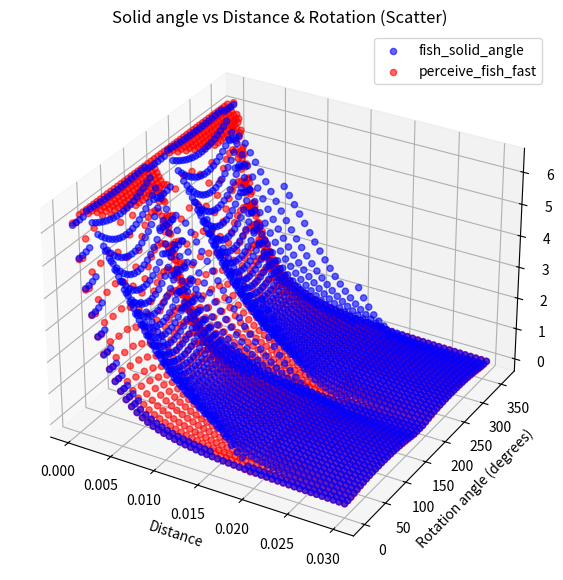

The matplotlib source for this figure:
import numpy as np
import matplotlib.pyplot as plt
from matplotlib.animation import FuncAnimation
"""Fast analytic fish perception model.

This module approximates mesh based solid angle for fish using
double pyramid fish body mesh.
"""

import numpy as np


FOV_HALF_RAD = 135 * np.pi / 180
_INNER_DEG = 11.0
_MID_DEG = 24.0
_BACK_START_DEG = 166.5
_INNER_BUMP_AMP = 0.02      # relative hill height at 0
_INNER_BASE_SCALE = 1    # lower whole inner band (edges and center) a bit

_PLATEAU = 0.0005317378200909325
_COEF_MID = np.array([5.97126498e-07, 4.88609916e-21, 4.62837630e-04])
_COEF_FOURIER_OUTER = np.array([1.28685448e-03, -7.32868931e-04, -9.08284651e-05, -1.49532151e-05, -1.23054725e-06])
_COEF_BACK = np.array([-4.89844830e-08, -4.69172755e-07, 5.78462404e-04])
_COEF_SCALE = np.array([-1.90819551e+13, 1.30318296e+12, -3.55587092e+10, 4.92003046e+08, -3.56959358e+06, 1.17554913e+04])
_REFERENCE_DISTANCE = 0.3

def _apparent_size_at_reference_angle(relative_orientation: float) -> float:
    """
    Compute apparent size for any relative orientation angle (radians),
    automatically handling angles outside [-pi, pi].
    """
    # wrap angle first
    theta = _wrap_angle(relative_orientation)
    theta_deg = np.degrees(theta)
    abs_theta_deg = abs(theta_deg)

    # Back-facing
    if abs_theta_deg >= _BACK_START_DEG:
        delta = 180.0 - abs_theta_deg
        delta = max(delta, 0.0)
        a2, a1, a0 = _COEF_BACK
        A_back = (a2 * delta + a1) * delta + a0
        return max(A_back, 0.0)

    # Reduce angle to [-90, 90] for central structure
    phi_deg = ((theta_deg + 90.0) % 180.0) - 90.0
    abs_phi = abs(phi_deg)

    # Inner plateau <= 11 degrees
    if abs_phi <= _INNER_DEG:
        t = abs_phi / _INNER_DEG
        bump = 1.0 + _INNER_BUMP_AMP * (1.0 - t * t)
        return (_PLATEAU * _INNER_BASE_SCALE) * bump

    # Mid band 11 to 24 degrees
    if abs_phi <= _MID_DEG:
        a2, a1, a0 = _COEF_MID
        td = phi_deg
        return (a2 * td + a1) * td + a0

    # Outer band
    a0 = _COEF_FOURIER_OUTER[0]
    val = a0
    for n in range(1, len(_COEF_FOURIER_OUTER)):
        val += _COEF_FOURIER_OUTER[n] * np.cos(2.0 * n * theta)
    return max(val, 0.0)

def fish_apparent_size_from_mesh(distance, relative_orientation):
    if distance <= 0.0:
        return 0.0

    A_theta = _apparent_size_at_reference_angle(relative_orientation)
    if A_theta <= 0.0:
        return 0.0
    
    if distance < 0.02:
        scale = np.polyval(_COEF_SCALE, distance)
    else:
        scale = (_REFERENCE_DISTANCE / float(distance)) ** 2
    return A_theta * scale


def _wrap_angle(angle: float) -> float:
    return (angle + np.pi) % (2 * np.pi) - np.pi

def perceive_fish_fast(observer, others):
    ox, oy, _ = observer.position
    o_theta = observer.orientation

    perceived = []

    cos_theta = np.cos(-o_theta)
    sin_theta = np.sin(-o_theta)

    for fish in others:
        dx = fish.position[0] - ox
        dy = fish.position[1] - oy

        x_local = cos_theta * dx - sin_theta * dy
        y_local = sin_theta * dx + cos_theta * dy
        distance = np.hypot(x_local, y_local)

        mu = np.arctan2(y_local, x_local)
        if abs(mu) > FOV_HALF_RAD:
            continue

        solid_angle = fish_apparent_size_from_mesh(distance, fish.orientation - observer.orientation)

        if solid_angle <= 0.0:
            continue

        perceived.append({
            "mu": mu,
            "A": min(solid_angle, 2*np.pi),
        })

    return perceived




class Fish:
    length = 0.035
    width = 0.01
    height = 0.01
    l, w, h = length / 2, width / 2, height / 2
    base_fish = np.array([
        [0, 0, h],
        [0, 0, -h],
        [l, 0, 0],
        [0, w, 0],
        [0, -w, 0],
        [-l, 0, 0],
    ])

    def __init__(self, x, y, orientation):
        self.position = np.array([x, y, 0])
        self.orientation = orientation
        self.speed = np.zeros(2)

def fish_vertices(fish: Fish):
    c, s = np.cos(fish.orientation), np.sin(fish.orientation)
    rz = np.array([[c, -s, 0], [s, c, 0], [0, 0, 1]])
    vertices = (rz @ Fish.base_fish.T).T + fish.position
    return vertices

def spherical_arc(u, v):
    # angle between two points on unit circle (same as doing it for spherical points)
    return np.arccos(np.clip(np.dot(u, v), -1.0, 1.0))

def solid_angle_triangle(u, v, w):
    # solid angle of triangle given 3 points on unit circle
    a = spherical_arc(v, w)
    b = spherical_arc(u, w)
    c = spherical_arc(u, v)
    s = (a + b + c) / 2
    return 4 * np.arctan(np.sqrt(
        np.tan(s / 2) * np.tan((s - a) / 2) * np.tan((s - b) / 2) * np.tan((s - c) / 2)
    ))

def normalize(v):
    return v / np.linalg.norm(v)

def fish_solid_angle(fish_focal: Fish, fish_observed: Fish):
    # only works for fish at z = 0
    vertices = fish_vertices(fish_observed) - fish_focal.position
    norms = np.linalg.norm(vertices, axis=1, keepdims=True)
    unit = vertices / norms

    direction = unit.sum(axis=0)
    direction /= np.linalg.norm(direction)

    left_right = vertices @ np.array([-direction[1], direction[0], 0])
    L = unit[np.argmin(left_right)]
    R = unit[np.argmax(left_right)]
    T = unit[0]
    B = unit[1]

    solid_angle = (
        solid_angle_triangle(L, T, R) +
        solid_angle_triangle(L, B, R)
    )
    silhouette = np.array([L, T, R, B])
    return solid_angle, silhouette



focal = Fish(0, 0, 0)
distances = np.linspace(0.00001, 0.02, 100)
solid_angles_distance = []
solid_angles_distance1 = []
solid_angles_distance2 = []

# for d in distances:
#     other_fish = Fish(d, 0, 0)
#     omega, _ = fish_solid_angle(focal, other_fish)
#     omega1 = perceive_fish_fast(focal, [other_fish])
#     penis=False
#     omega2 = perceive_fish_fast(focal, [other_fish])
#     penis=True
#     solid_angles_distance.append(omega)
#     solid_angles_distance1.append(omega1[0]["A"])
#     solid_angles_distance2.append(omega2[0]["A"])

# solid_angles_distance = np.array(solid_angles_distance)
# solid_angles_distance1 = np.array(solid_angles_distance1)
# solid_angles_distance2 = np.array(solid_angles_distance2)
# print(solid_angles_distance1)
# print(solid_angles_distance2)
# coefficients = np.polyfit(distances, solid_angles_distance / solid_angles_distance2, 5)
# print(coefficients)

# plt.plot(distances, solid_angles_distance2 * np.polyval(coefficients, distances), color = "orange")
# plt.plot(distances, solid_angles_distance)
# plt.plot(distances, solid_angles_distance1, color="red")
# plt.plot(distances, solid_angles_distance2, color="green")
# plt.xlabel("Distance from focal fish")
# plt.ylabel("Solid angle (sr)")
# plt.title("Solid angle vs distance")
# plt.grid(True)
# plt.show()
# exit()

















focal = Fish(0, 0, 0)

# Define distances and rotation angles
distances = np.linspace(0.0001, 0.03, 50)
# plt.plot(scale)
# plt.show()

angles = np.linspace(0, 2*np.pi, 50)

# Prepare lists to store data
X, Y, Z_s, Z_p, Zy = [], [], [], [], []

# Compute solid angles for all combinations
for theta in angles:
    for d in distances:
        other_fish = Fish(d, 0, theta)
        omega, _ = fish_solid_angle(focal, other_fish)
        omega1 = perceive_fish_fast(focal, [other_fish])[0]["A"]
        penis = False
        omega2 = perceive_fish_fast(focal, [other_fish])[0]["A"]
        penis = True

        X.append(d)
        Y.append(np.degrees(theta))
        Z_s.append(omega)
        Z_p.append(omega1)
        Zy.append(omega2)
Z_s, Z_p, Zy = np.array(Z_s), np.array(Z_p), np.array(Zy)

# 3D scatter plot
fig = plt.figure(figsize=(10, 7))
ax = fig.add_subplot(111, projection='3d')
ax.scatter(X, Y, Z_s, color='blue', label='fish_solid_angle', alpha=0.6)
ax.scatter(X, Y, Z_p, color='red', label='perceive_fish_fast', alpha=0.6)
# ax.scatter(X, Y, Zy, color='green', label='perceive_fish_fast', alpha=0.6)

ax.set_xlabel("Distance")
ax.set_ylabel("Rotation angle (degrees)")
ax.set_zlabel("Solid angle (sr)")
ax.set_title("Solid angle vs Distance & Rotation (Scatter)")
ax.legend()
plt.show()

exit()

# import numpy as np
# import matplotlib.pyplot as plt


angles = np.linspace(0, 2*np.pi, 100)
solid_angles_rotation = []
solid_angles_rotation1 = []
fixed_distance = 0.1

for theta in angles:
    other_fish = Fish(fixed_distance, 0, theta)
    omega, _ = fish_solid_angle(focal, other_fish)
    solid_angles_rotation.append(omega)
    omega1 = perceive_fish_fast(focal, [other_fish])
    solid_angles_rotation1.append(omega1[0]["A"])

plt.figure()
plt.plot(np.degrees(angles), solid_angles_rotation)
plt.plot(np.degrees(angles), solid_angles_rotation1, color="red")
plt.xlabel("Rotation angle of observed fish (degrees)")
plt.ylabel("Solid angle (sr)")
plt.title("Solid angle vs rotation")
plt.grid(True)
plt.show()
